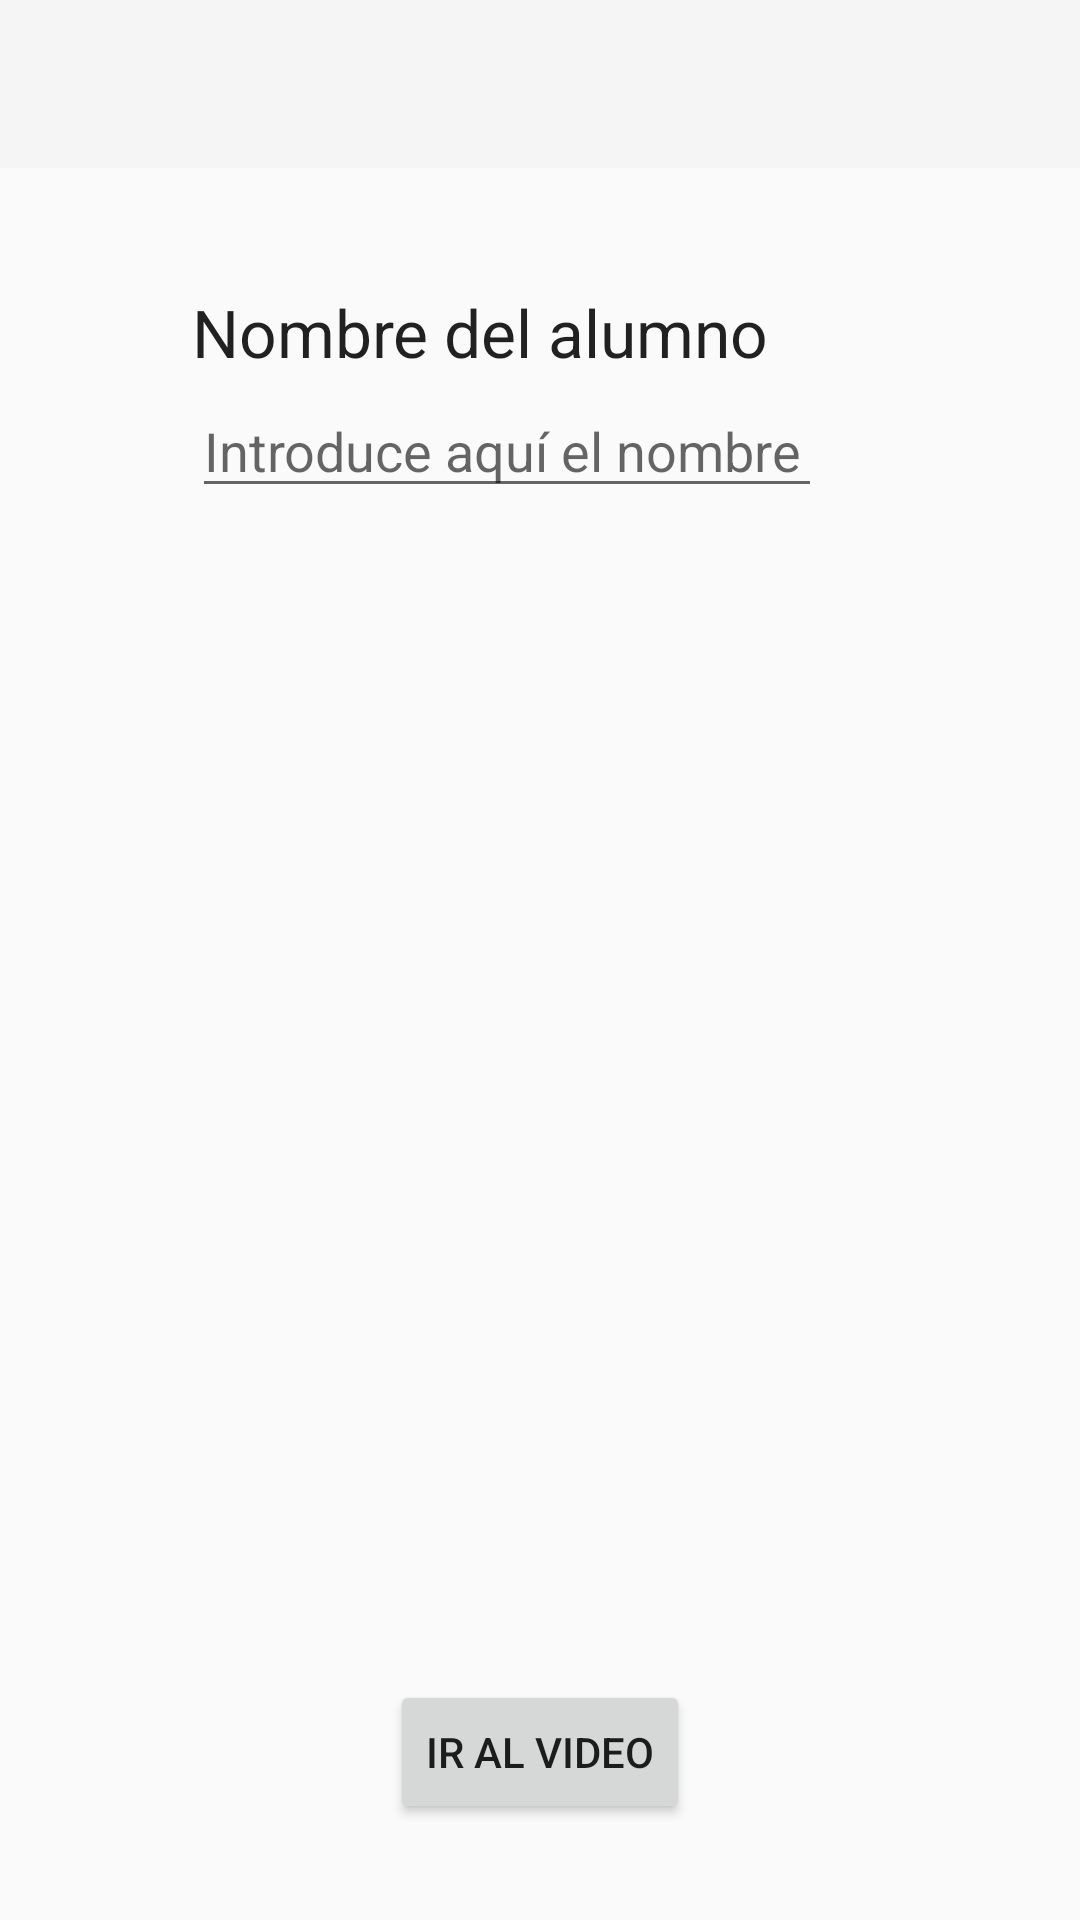

The Android layout XML behind this screen, and the referenced resources:
<!-- AndroidManifest.xml: application theme Theme.AppCompat.DayNight.NoActionBar -->
<!-- res/layout/activity_main.xml -->
<?xml version="1.0" encoding="utf-8"?>
<androidx.constraintlayout.widget.ConstraintLayout
    xmlns:android="http://schemas.android.com/apk/res/android"
    xmlns:app="http://schemas.android.com/apk/res-auto"
    xmlns:tools="http://schemas.android.com/tools"
    android:layout_width="match_parent"
    android:layout_height="match_parent"
    tools:context=".MainActivity">

    <androidx.appcompat.widget.Toolbar
        android:id="@+id/toolbar"
        android:layout_width="729dp"
        android:layout_height="wrap_content"
        android:layout_marginStart="1dp"
        android:layout_marginLeft="1dp"
        android:layout_marginEnd="1dp"
        android:layout_marginRight="1dp"
        android:background="?attr/colorPrimary"
        android:minHeight="?attr/actionBarSize"
        android:theme="?attr/actionBarTheme"
        app:layout_constraintEnd_toEndOf="parent"
        app:layout_constraintStart_toStartOf="parent"
        app:layout_constraintTop_toTopOf="parent" />

    <Button
        android:id="@+id/btn_video"
        android:layout_width="wrap_content"
        android:layout_height="wrap_content"
        android:layout_marginBottom="32dp"
        android:onClick="int_VideoActivity"
        android:text="IR AL VIDEO"
        app:layout_constraintBottom_toBottomOf="parent"
        app:layout_constraintLeft_toLeftOf="parent"
        app:layout_constraintRight_toRightOf="parent" />

    <TextView
        android:id="@+id/txt_nombre"
        android:layout_width="wrap_content"
        android:layout_height="wrap_content"
        android:layout_marginStart="64dp"
        android:layout_marginLeft="64dp"
        android:layout_marginTop="96dp"
        android:text="Nombre del alumno"
        android:textAppearance="@style/TextAppearance.AppCompat.Large"
        app:layout_constraintStart_toStartOf="parent"
        app:layout_constraintTop_toTopOf="parent" />

    <EditText
        android:id="@+id/etxt_nombre"
        android:layout_width="wrap_content"
        android:layout_height="wrap_content"
        android:layout_marginStart="64dp"
        android:layout_marginLeft="64dp"
        android:layout_marginTop="128dp"
        android:ems="10"
        android:hint="Introduce aquí el nombre"
        android:inputType="textPersonName"
        app:layout_constraintStart_toStartOf="parent"
        app:layout_constraintTop_toTopOf="parent" />


</androidx.constraintlayout.widget.ConstraintLayout>
<!-- resources referenced by this layout -->
<resources>

</resources>
